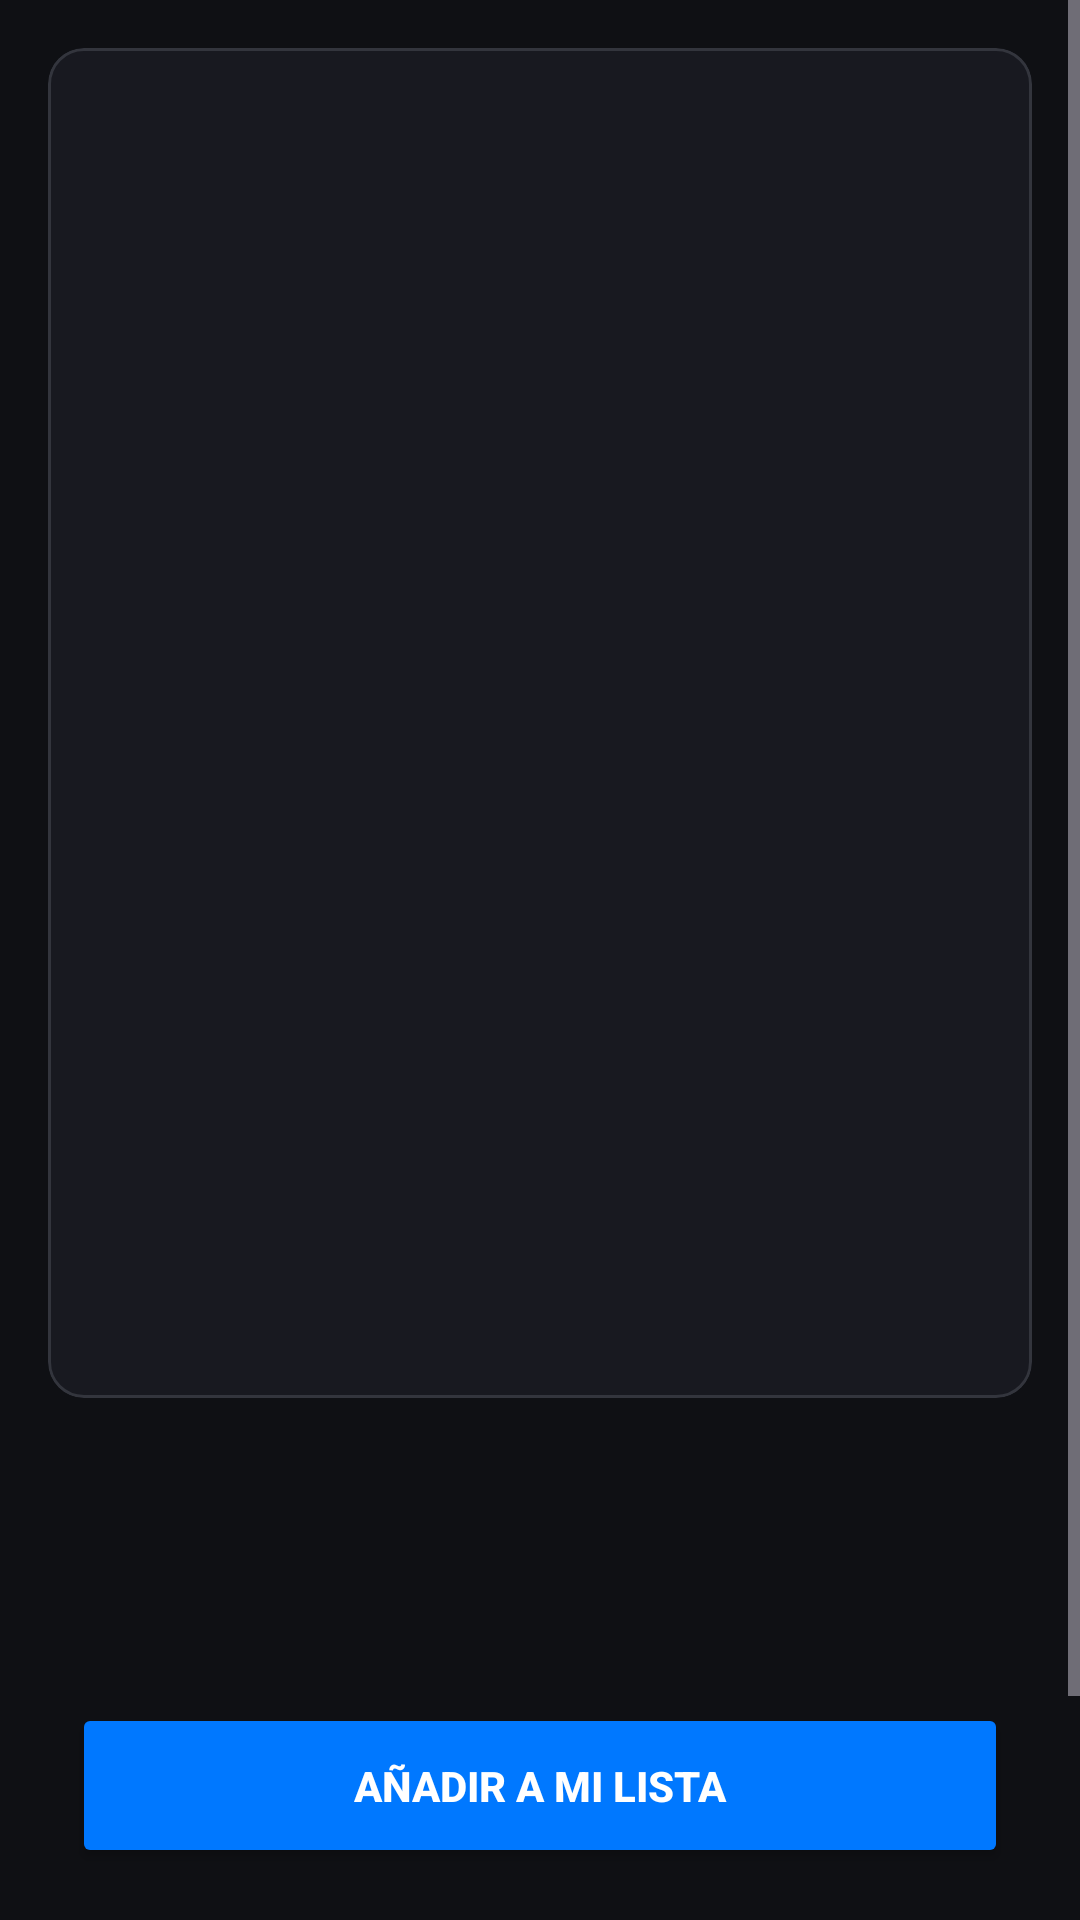

Here is an Android app screen rendered from its layout file. Give the layout XML and the strings, colors and styles it references.
<!-- AndroidManifest.xml: application theme Theme.CineSphere -->
<!-- res/layout/fragment_detail.xml -->
<?xml version="1.0" encoding="utf-8"?>
<ScrollView xmlns:android="http://schemas.android.com/apk/res/android"
    xmlns:app="http://schemas.android.com/apk/res-auto"
    xmlns:tools="http://schemas.android.com/tools"
    android:layout_width="match_parent"
    android:layout_height="match_parent"
    android:background="@color/cine_background"
    android:fitsSystemWindows="true">

    <LinearLayout
        android:layout_width="match_parent"
        android:layout_height="wrap_content"
        android:orientation="vertical"
        android:paddingBottom="24dp">

        <com.google.android.material.card.MaterialCardView
            style="@style/CineCardView"
            android:layout_width="match_parent"
            android:layout_height="wrap_content"
            android:layout_margin="16dp">

            <ImageView
                android:id="@+id/ivDetailPoster"
                android:layout_width="match_parent"
                android:layout_height="450dp"
                android:scaleType="centerCrop"
                tools:src="@tools:sample/backgrounds/scenic" />
        </com.google.android.material.card.MaterialCardView>

        <LinearLayout
            android:layout_width="match_parent"
            android:layout_height="wrap_content"
            android:orientation="vertical"
            android:paddingHorizontal="24dp">

            <TextView
                android:id="@+id/tvDetailTitle"
                android:layout_width="wrap_content"
                android:layout_height="wrap_content"
                android:textColor="?attr/colorOnSurface"
                android:textSize="28sp"
                android:textStyle="bold"
                android:layout_marginBottom="8dp"
                tools:text="Título de la Película" />

            <LinearLayout
                android:layout_width="wrap_content"
                android:layout_height="wrap_content"
                android:orientation="horizontal"
                android:gravity="center_vertical"
                android:layout_marginBottom="16dp">

                <TextView
                    android:id="@+id/tvDetailRating"
                    android:layout_width="wrap_content"
                    android:layout_height="wrap_content"
                    android:textColor="@color/cine_rating_star"
                    android:textSize="18sp"
                    android:textStyle="bold"
                    android:layout_marginEnd="16dp"
                    tools:text="★ 8.5"/>

                <TextView
                    android:id="@+id/tvDetailDate"
                    android:layout_width="wrap_content"
                    android:layout_height="wrap_content"
                    android:textColor="?attr/colorOnSurfaceVariant"
                    android:textSize="16sp"
                    tools:text="2023-07-21"/>
            </LinearLayout>

            <Button
                android:id="@+id/btnAddList"
                android:layout_width="match_parent"
                android:layout_height="55dp"
                android:text="@string/add_to_list"
                android:backgroundTint="?attr/colorPrimary"
                android:textColor="?attr/colorOnPrimary"
                android:textStyle="bold"
                android:layout_marginBottom="24dp"/>

            <TextView
                android:layout_width="wrap_content"
                android:layout_height="wrap_content"
                android:text="Sinopsis"
                android:textColor="?attr/colorPrimary"
                android:textSize="18sp"
                android:textStyle="bold"
                android:layout_marginBottom="8dp"/>

            <TextView
                android:id="@+id/tvDetailOverview"
                android:layout_width="match_parent"
                android:layout_height="wrap_content"
                android:textColor="?attr/colorOnSurface"
                android:textSize="16sp"
                android:lineSpacingExtra="4dp"
                tools:text="Descripción de la película..."/>

        </LinearLayout>
    </LinearLayout>
</ScrollView>
<!-- resources referenced by this layout -->
<resources>
  <color name="cine_background">#0F1014</color>
  <color name="cine_rating_star">#FFC107</color>
  <string name="add_to_list">Añadir a Mi Lista</string>
  <style name="CineCardView" parent="Widget.Material3.CardView.Filled">
          <item name="cardBackgroundColor">@color/cine_surface</item>
          <item name="cardCornerRadius">12dp</item>
          <item name="strokeColor">@color/cine_borders</item>
          <item name="strokeWidth">1dp</item>
      </style>
  <style name="Theme.CineSphere" parent="Theme.Material3.Dark.NoActionBar">
          
          <item name="colorPrimary">@color/cine_primary</item>
          <item name="colorPrimaryVariant">@color/cine_primary</item>
          <item name="colorOnPrimary">@color/white</item>
  
          
          <item name="android:colorBackground">@color/cine_background</item>
          <item name="colorSurface">@color/cine_surface</item>
          <item name="colorOnBackground">@color/cine_text_primary</item>
          <item name="colorOnSurface">@color/cine_text_primary</item>
          <item name="colorOnSurfaceVariant">@color/cine_text_secondary</item>
  
          
          <item name="android:statusBarColor">?attr/colorSurface</item>
  
          
          <item name="colorError">@color/cine_error</item>
          <item name="colorOnError">@color/white</item>
  
          
          <item name="cardViewStyle">@style/CineCardView</item>
      </style>
  <color name="cine_surface">#181920</color>
  <color name="cine_borders">#33353D</color>
  <color name="cine_primary">#0078FF</color>
  <color name="white">#FFFFFF</color>
  <color name="cine_text_primary">#E0E0E0</color>
  <color name="cine_text_secondary">#A0A0A0</color>
  <color name="cine_error">#FF6B6B</color>
</resources>
